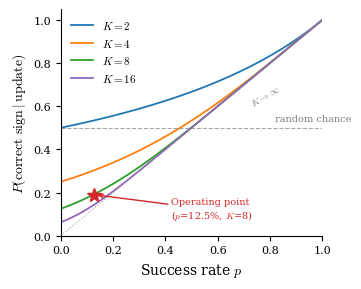

The matplotlib source for this figure: (Note: this script raises an exception after producing the figure.)
import numpy as np
import matplotlib
matplotlib.use('Agg')
import matplotlib.pyplot as plt

plt.rcParams.update({
    'font.family': 'serif',
    'font.size': 9,
    'axes.labelsize': 10,
    'legend.fontsize': 8,
    'xtick.labelsize': 8,
    'ytick.labelsize': 8,
    'text.usetex': False,
    'mathtext.fontset': 'cm',
})

p = np.linspace(0.001, 1.0, 1000)
K_values = [2, 4, 8, 16]
colors = ['#1f77b4', '#ff7f0e', '#2ca02c', '#9467bd']

fig, ax = plt.subplots(figsize=(3.5, 2.8))

for K, color in zip(K_values, colors):
    P_correct = p / (1 - (1 - p)**K)
    ax.plot(p, P_correct, color=color, linewidth=1.3, label=f'$K={K}$')

ax.axhline(y=0.5, color='gray', linestyle='--', linewidth=0.8, alpha=0.7)
ax.text(0.82, 0.53, 'random chance', fontsize=7, color='gray')

ax.plot(p, p, color='gray', linestyle=':', linewidth=0.8, alpha=0.7)
ax.text(0.72, 0.60, '$K \\to \\infty$', fontsize=7, color='gray', rotation=30)

p_op = 0.125
K_op = 8
P_op = p_op / (1 - (1 - p_op)**K_op)
ax.plot(p_op, P_op, marker='*', markersize=10, color='#d62728', zorder=5)
ax.annotate(
    'Operating point\n($p$=12.5%, $K$=8)',
    xy=(p_op, P_op),
    xytext=(0.42, 0.12),
    fontsize=7,
    color='#d62728',
    arrowprops=dict(arrowstyle='->', color='#d62728', lw=1.0, shrinkA=0, shrinkB=3),
    ha='left', va='center',
)

ax.set_xlabel('Success rate $p$')
ax.set_ylabel('$P(\\mathrm{correct\\ sign} \\mid \\mathrm{update})$')
ax.set_xlim(0, 1.0)
ax.set_ylim(0, 1.05)
ax.legend(loc='upper left', framealpha=0.9, edgecolor='none')
ax.spines['top'].set_visible(False)
ax.spines['right'].set_visible(False)

fig.tight_layout(pad=0.4)

outdir = '/home/ubuntu/.agent-ml-research-idea_gen_0509_1/projects/cost-verify-agent-rl/figures/paper'
fig.savefig(f'{outdir}/fig_theoretical_sign_probability.pdf', dpi=300, bbox_inches='tight')
fig.savefig(f'{outdir}/fig_theoretical_sign_probability.png', dpi=300, bbox_inches='tight')
print('Saved.')

for K in K_values:
    for pv in [0.05, 0.1, 0.125, 0.2, 0.5]:
        val = pv / (1 - (1 - pv)**K)
        print(f'K={K:2d}, p={pv:.3f} -> P(correct|update) = {val:.4f} ({val*100:.1f}%)')
